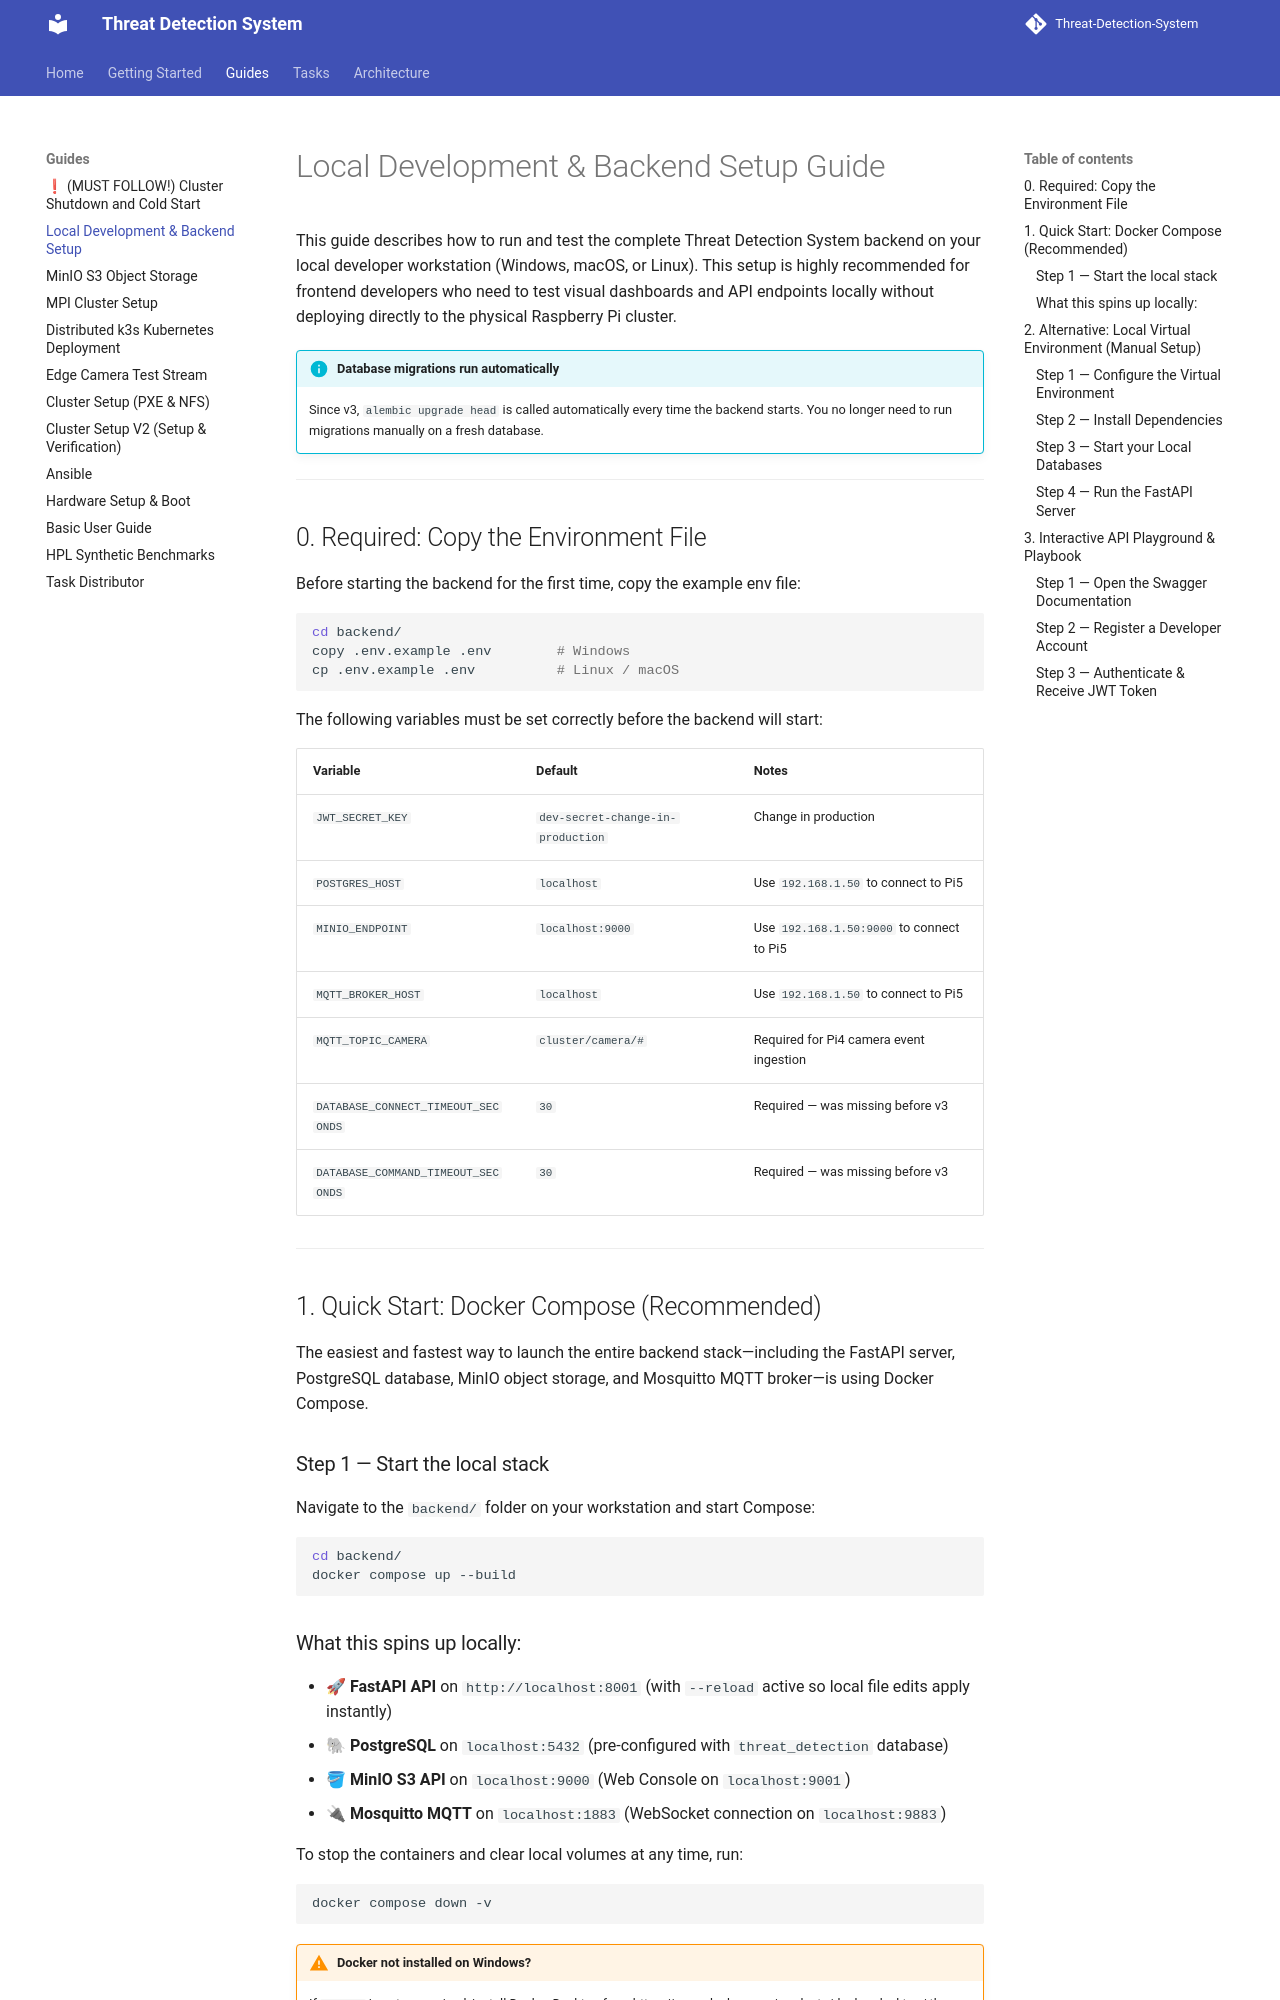

repository: Group-6-Cloud-Computing-SS2026/Threat-Detection-System · page: guides/backend-pi5/index.html · generator: mkdocs

# Local Development & Backend Setup Guide

This guide describes how to run and test the complete Threat Detection System backend on your local developer workstation (Windows, macOS, or Linux). This setup is highly recommended for frontend developers who need to test visual dashboards and API endpoints locally without deploying directly to the physical Raspberry Pi cluster.

!!! info "Database migrations run automatically"
    Since v3, `alembic upgrade head` is called automatically every time the backend starts. You no longer need to run migrations manually on a fresh database.

---

## 0. Required: Copy the Environment File

Before starting the backend for the first time, copy the example env file:

```bash
cd backend/
copy .env.example .env        # Windows
cp .env.example .env          # Linux / macOS
```

The following variables must be set correctly before the backend will start:

| Variable | Default | Notes |
|---|---|---|
| `JWT_SECRET_KEY` | `dev-secret-change-in-production` | Change in production |
| `POSTGRES_HOST` | `localhost` | Use `192.168.1.50` to connect to Pi5 |
| `MINIO_ENDPOINT` | `localhost:9000` | Use `192.168.1.50:9000` to connect to Pi5 |
| `MQTT_BROKER_HOST` | `localhost` | Use `192.168.1.50` to connect to Pi5 |
| `MQTT_TOPIC_CAMERA` | `cluster/camera/#` | Required for Pi4 camera event ingestion |
| `DATABASE_CONNECT_TIMEOUT_SECONDS` | `30` | Required — was missing before v3 |
| `DATABASE_COMMAND_TIMEOUT_SECONDS` | `30` | Required — was missing before v3 |

---

## 1. Quick Start: Docker Compose (Recommended)

The easiest and fastest way to launch the entire backend stack—including the FastAPI server, PostgreSQL database, MinIO object storage, and Mosquitto MQTT broker—is using Docker Compose.

### Step 1 — Start the local stack
Navigate to the `backend/` folder on your workstation and start Compose:
```bash
cd backend/
docker compose up --build
```
